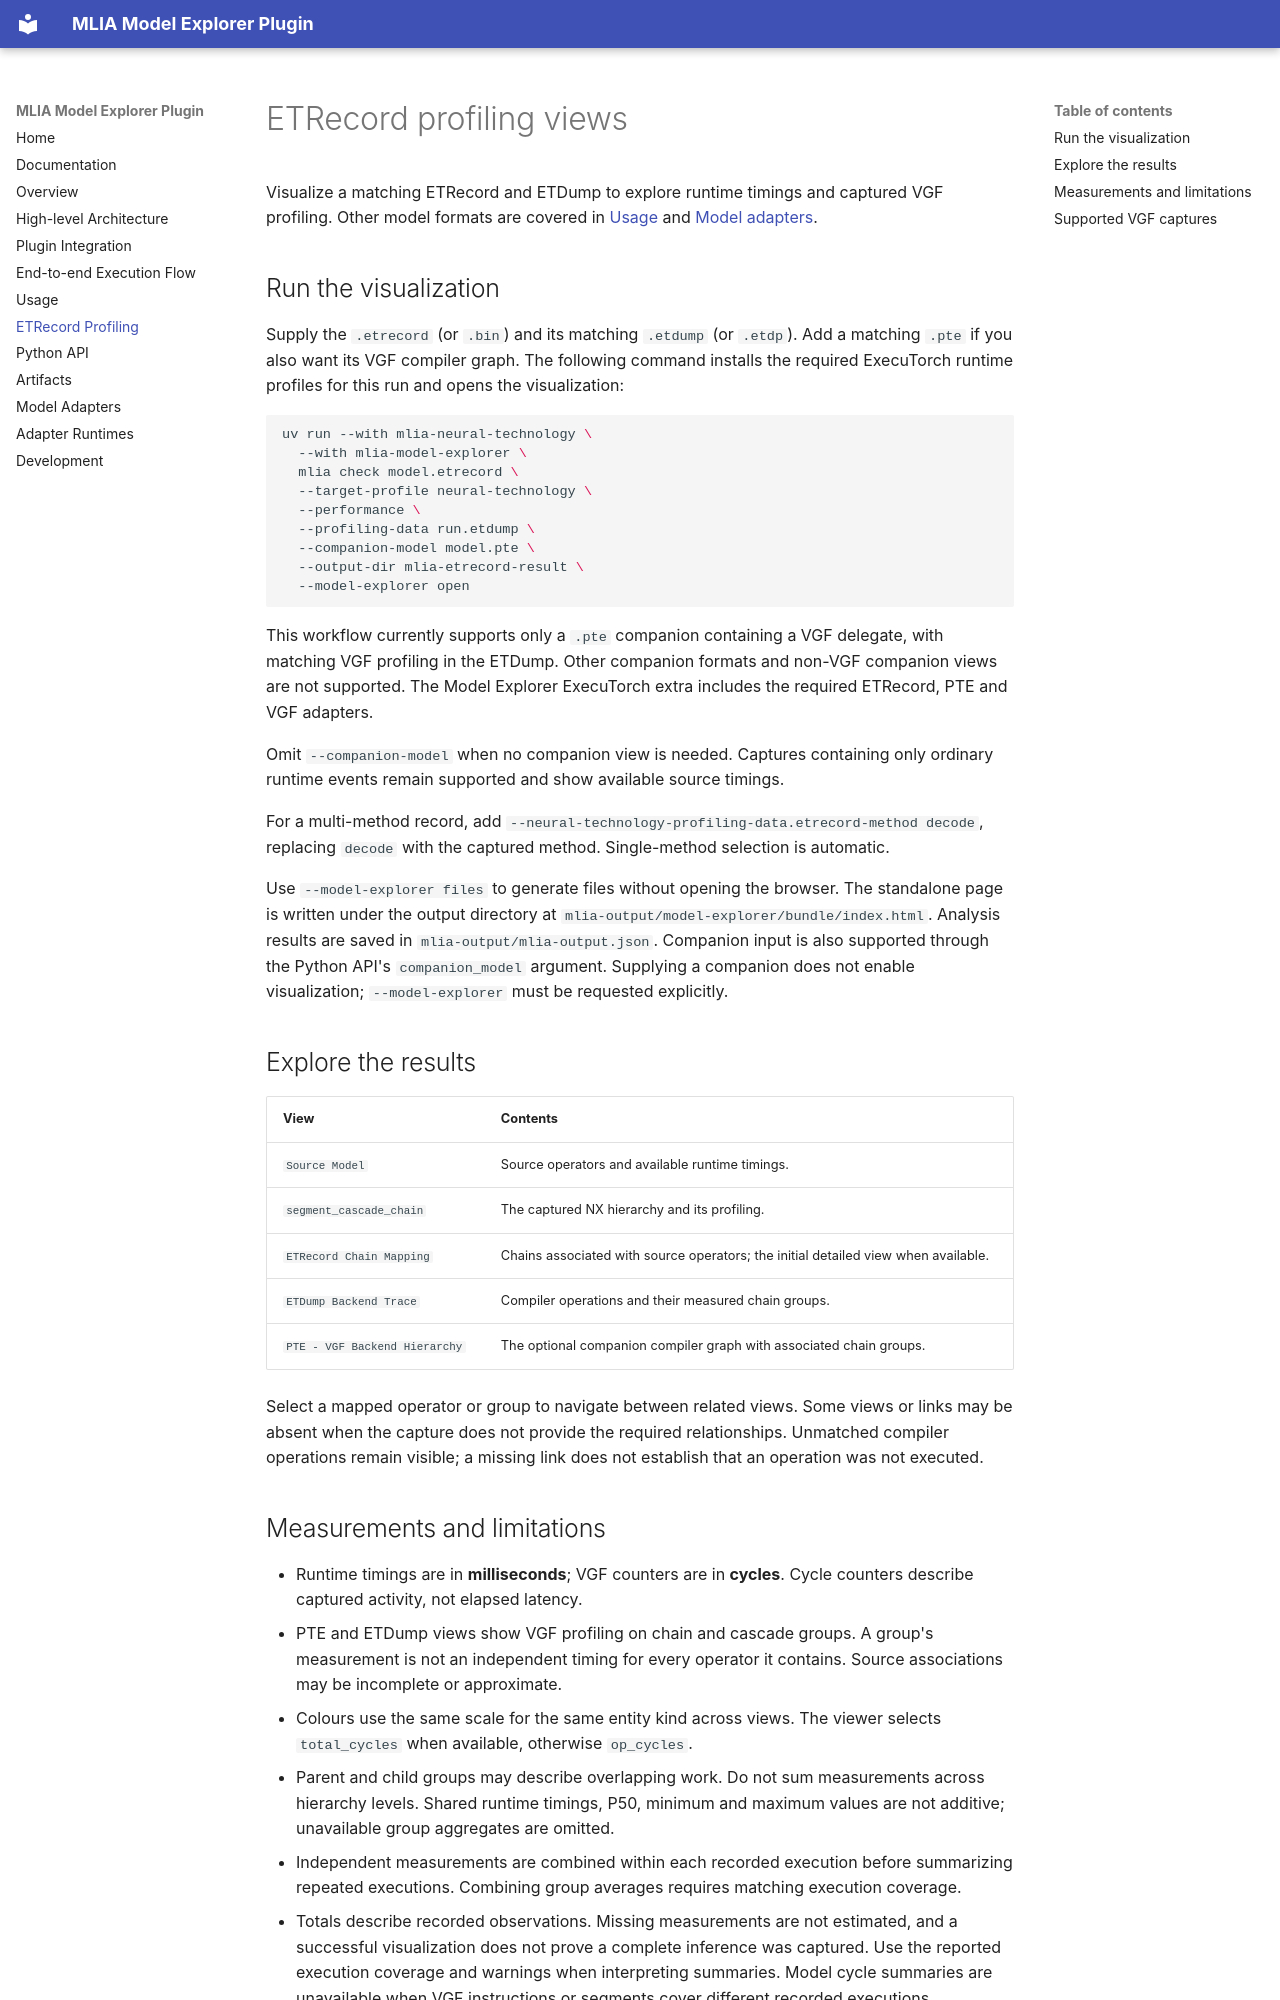

repository: arm/mlia-model-explorer · page: etrecord/index.html · generator: mkdocs

---
# SPDX-FileCopyrightText: Copyright 2026, Arm Limited and/or its affiliates.
# SPDX-License-Identifier: Apache-2.0
sidebar_position: 7
---

# ETRecord profiling views

Visualize a matching ETRecord and ETDump to explore runtime timings and captured
VGF profiling. Other model formats are covered in [Usage](usage.md) and
[Model adapters](adapters.md).

## Run the visualization

Supply the `.etrecord` (or `.bin`) and its matching `.etdump` (or `.etdp`). Add a
matching `.pte` if you also want its VGF compiler graph. The following command
installs the required ExecuTorch runtime profiles for this run and opens the visualization:

```bash
uv run --with mlia-neural-technology \
  --with mlia-model-explorer \
  mlia check model.etrecord \
  --target-profile neural-technology \
  --performance \
  --profiling-data run.etdump \
  --companion-model model.pte \
  --output-dir mlia-etrecord-result \
  --model-explorer open
```

This workflow currently supports only a `.pte` companion containing a VGF
delegate, with matching VGF profiling in the ETDump. Other companion formats
and non-VGF companion views are not supported. The Model Explorer ExecuTorch
extra includes the required ETRecord, PTE and VGF adapters.

Omit `--companion-model` when no companion view is needed. Captures containing
only ordinary runtime events remain supported and show available source timings.

For a multi-method record, add
`--neural-technology-profiling-data.etrecord-method decode`, replacing `decode`
with the captured method. Single-method selection is automatic.

Use `--model-explorer files` to generate files without opening the browser.
The standalone page is written under the output directory at
`mlia-output/model-explorer/bundle/index.html`. Analysis results are saved in
`mlia-output/mlia-output.json`. Companion input is also supported through the
Python API's `companion_model` argument. Supplying a companion does not enable
visualization; `--model-explorer` must be requested explicitly.

## Explore the results

| View | Contents |
| --- | --- |
| `Source Model` | Source operators and available runtime timings. |
| `segment_cascade_chain` | The captured NX hierarchy and its profiling. |
| `ETRecord Chain Mapping` | Chains associated with source operators; the initial detailed view when available. |
| `ETDump Backend Trace` | Compiler operations and their measured chain groups. |
| `PTE - VGF Backend Hierarchy` | The optional companion compiler graph with associated chain groups. |

Select a mapped operator or group to navigate between related views. Some views
or links may be absent when the capture does not provide the required
relationships. Unmatched compiler operations remain visible; a missing link
does not establish that an operation was not executed.
